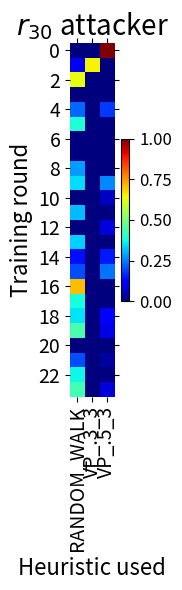
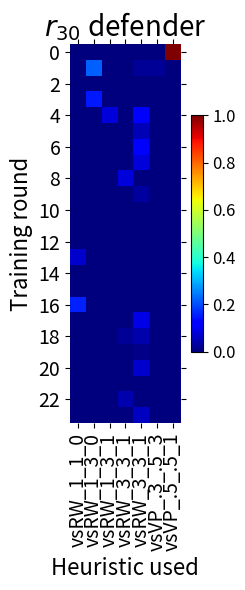
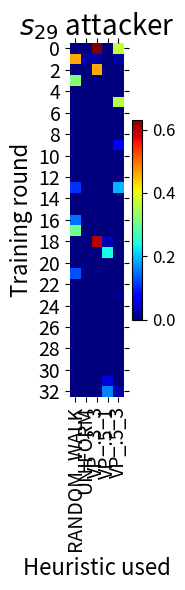
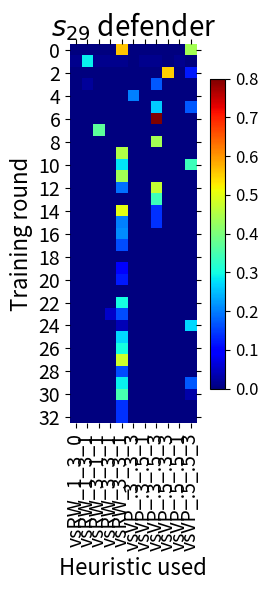

Reproduce these figures in Python, in order.
import matplotlib.pyplot as plt
from matplotlib import cm
import matplotlib.ticker as ticker
import numpy as np
from pylab import savefig

plt.rcParams['pdf.fonttype'] = 42
plt.rcParams['ps.fonttype'] = 42

STRATEGY_SHORT_NAMES = {
    "RANDOM_WALK:numRWSample_100_qrParam_3.0": "RANDOM_WALK",
    "UNIFORM:maxNumSelectCandidate_10.0_minNumSelectCandidate_2.0_numSelectCandidateRatio_0.5_stdev_0.0": "UNIFORM",
    "VALUE_PROPAGATION:maxNumSelectCandidate_10.0_minNumSelectCandidate_2.0_numSelectCandidateRatio_0.3_qrParam_3.0_stdev_0.0": "VP_.3_3",
    "VALUE_PROPAGATION:maxNumSelectCandidate_10.0_minNumSelectCandidate_2.0_numSelectCandidateRatio_0.5_qrParam_1.0_stdev_0.0": "VP_.5_1",
    "VALUE_PROPAGATION:maxNumSelectCandidate_10.0_minNumSelectCandidate_2.0_numSelectCandidateRatio_0.5_qrParam_3.0_stdev_0.0": "VP_.5_3",
    "vsRANDOM_WALK:logisParam_1.0_bThres_0.01_qrParam_1.0_numRWSample_30_isRandomized_0.0": "vsRW_1_1_0",
    "vsRANDOM_WALK:logisParam_1.0_bThres_0.01_qrParam_3.0_numRWSample_30_isRandomized_0.0": "vsRW_1_3_0",
    "vsRANDOM_WALK:logisParam_1.0_bThres_0.01_qrParam_3.0_numRWSample_30_isRandomized_1.0": "vsRW_1_3_1",
    "vsRANDOM_WALK:logisParam_3.0_bThres_0.01_qrParam_1.0_numRWSample_30_isRandomized_1.0": "vsRW_3_1_1",
    "vsRANDOM_WALK:logisParam_3.0_bThres_0.01_qrParam_3.0_numRWSample_30_isRandomized_0.0": "vsRW_3_3_1",
    "vsRANDOM_WALK:logisParam_3.0_bThres_0.01_qrParam_3.0_numRWSample_30_isRandomized_1.0": "vsRW_3_3_1",
    "vsVALUE_PROPAGATION:maxNumRes_10.0_minNumRes_2.0_numResRatio_0.3_logisParam_3.0_maxNumAttCandidate_10.0_minNumAttCandidate_2.0_numAttCandidateRatio_0.3_qrParam_3.0_bThres_0.01_numAttCandStdev_0.0_isTopo_0.0": "vsVP_.3_.3_3",
    "vsVALUE_PROPAGATION:maxNumRes_10.0_minNumRes_2.0_numResRatio_0.3_logisParam_3.0_maxNumAttCandidate_10.0_minNumAttCandidate_2.0_numAttCandidateRatio_0.5_qrParam_1.0_bThres_0.01_numAttCandStdev_0.0_isTopo_0.0": "vsVP_.3_.5_1",
    "vsVALUE_PROPAGATION:maxNumRes_10.0_minNumRes_2.0_numResRatio_0.3_logisParam_3.0_maxNumAttCandidate_10.0_minNumAttCandidate_2.0_numAttCandidateRatio_0.5_qrParam_3.0_bThres_0.01_numAttCandStdev_0.0_isTopo_0.0": "vsVP_.3_.5_3",
    "vsVALUE_PROPAGATION:maxNumRes_10.0_minNumRes_2.0_numResRatio_0.5_logisParam_3.0_maxNumAttCandidate_10.0_minNumAttCandidate_2.0_numAttCandidateRatio_0.3_qrParam_3.0_bThres_0.01_numAttCandStdev_0.0_isTopo_0.0": "vsVP_.5_.3_3",
    "vsVALUE_PROPAGATION:maxNumRes_10.0_minNumRes_2.0_numResRatio_0.5_logisParam_3.0_maxNumAttCandidate_10.0_minNumAttCandidate_2.0_numAttCandidateRatio_0.5_qrParam_1.0_bThres_0.01_numAttCandStdev_0.0_isTopo_0.0": "vsVP_.5_.5_1",
    "vsVALUE_PROPAGATION:maxNumRes_10.0_minNumRes_2.0_numResRatio_0.5_logisParam_3.0_maxNumAttCandidate_10.0_minNumAttCandidate_2.0_numAttCandidateRatio_0.5_qrParam_3.0_bThres_0.01_numAttCandStdev_0.0_isTopo_0.0": "vsVP_.5_.5_3"
}

D30_ATTACKER_HEURISTICS = [
    {"VALUE_PROPAGATION:maxNumSelectCandidate_10.0_minNumSelectCandidate_2.0_numSelectCandidateRatio_0.5_qrParam_3.0_stdev_0.0": 1.0},
    {
        "RANDOM_WALK:numRWSample_100_qrParam_3.0": 0.10,
        "VALUE_PROPAGATION:maxNumSelectCandidate_10.0_minNumSelectCandidate_2.0_numSelectCandidateRatio_0.3_qrParam_3.0_stdev_0.0": 0.65
    },
    {"RANDOM_WALK:numRWSample_100_qrParam_3.0": 0.63},
    {},
    {
        "RANDOM_WALK:numRWSample_100_qrParam_3.0": 0.23,
        "VALUE_PROPAGATION:maxNumSelectCandidate_10.0_minNumSelectCandidate_2.0_numSelectCandidateRatio_0.5_qrParam_3.0_stdev_0.0": 0.18
    },
    {"RANDOM_WALK:numRWSample_100_qrParam_3.0": 0.39},
    {},
    {},
    {"RANDOM_WALK:numRWSample_100_qrParam_3.0": 0.28},
    {
        "RANDOM_WALK:numRWSample_100_qrParam_3.0": 0.34,
        "VALUE_PROPAGATION:maxNumSelectCandidate_10.0_minNumSelectCandidate_2.0_numSelectCandidateRatio_0.5_qrParam_3.0_stdev_0.0": 0.26
    },
    {"VALUE_PROPAGATION:maxNumSelectCandidate_10.0_minNumSelectCandidate_2.0_numSelectCandidateRatio_0.5_qrParam_3.0_stdev_0.0": 0.06},
    {"RANDOM_WALK:numRWSample_100_qrParam_3.0": 0.31},
    {"VALUE_PROPAGATION:maxNumSelectCandidate_10.0_minNumSelectCandidate_2.0_numSelectCandidateRatio_0.5_qrParam_3.0_stdev_0.0": 0.08},
    {"RANDOM_WALK:numRWSample_100_qrParam_3.0": 0.33},
    {
        "RANDOM_WALK:numRWSample_100_qrParam_3.0": 0.14,
        "VALUE_PROPAGATION:maxNumSelectCandidate_10.0_minNumSelectCandidate_2.0_numSelectCandidateRatio_0.5_qrParam_3.0_stdev_0.0": 0.15
    },
    {
        "RANDOM_WALK:numRWSample_100_qrParam_3.0": 0.20,
        "VALUE_PROPAGATION:maxNumSelectCandidate_10.0_minNumSelectCandidate_2.0_numSelectCandidateRatio_0.5_qrParam_3.0_stdev_0.0": 0.24
    },
    {"RANDOM_WALK:numRWSample_100_qrParam_3.0": 0.71},
    {"RANDOM_WALK:numRWSample_100_qrParam_3.0": 0.38},
    {
        "RANDOM_WALK:numRWSample_100_qrParam_3.0": 0.35,
        "VALUE_PROPAGATION:maxNumSelectCandidate_10.0_minNumSelectCandidate_2.0_numSelectCandidateRatio_0.5_qrParam_3.0_stdev_0.0": 0.11
    },
    {
        "RANDOM_WALK:numRWSample_100_qrParam_3.0": 0.44,
        "VALUE_PROPAGATION:maxNumSelectCandidate_10.0_minNumSelectCandidate_2.0_numSelectCandidateRatio_0.5_qrParam_3.0_stdev_0.0": 0.09
    },
    {},
    {
        "RANDOM_WALK:numRWSample_100_qrParam_3.0": 0.2,
        "VALUE_PROPAGATION:maxNumSelectCandidate_10.0_minNumSelectCandidate_2.0_numSelectCandidateRatio_0.5_qrParam_3.0_stdev_0.0": 0.03
    },
    {"RANDOM_WALK:numRWSample_100_qrParam_3.0": 0.37},
    {
        "RANDOM_WALK:numRWSample_100_qrParam_3.0": 0.43,
        "VALUE_PROPAGATION:maxNumSelectCandidate_10.0_minNumSelectCandidate_2.0_numSelectCandidateRatio_0.5_qrParam_3.0_stdev_0.0": 0.08
    }
]

d30_defender_heuristics = [
    {"vsVALUE_PROPAGATION:maxNumRes_10.0_minNumRes_2.0_numResRatio_0.5_logisParam_3.0_maxNumAttCandidate_10.0_minNumAttCandidate_2.0_numAttCandidateRatio_0.5_qrParam_1.0_bThres_0.01_numAttCandStdev_0.0_isTopo_0.0": 1.0},
    {
        "vsRANDOM_WALK:logisParam_1.0_bThres_0.01_qrParam_3.0_numRWSample_30_isRandomized_0.0": 0.22,
        "vsRANDOM_WALK:logisParam_3.0_bThres_0.01_qrParam_3.0_numRWSample_30_isRandomized_1.0": 0.02,
        "vsVALUE_PROPAGATION:maxNumRes_10.0_minNumRes_2.0_numResRatio_0.3_logisParam_3.0_maxNumAttCandidate_10.0_minNumAttCandidate_2.0_numAttCandidateRatio_0.5_qrParam_3.0_bThres_0.01_numAttCandStdev_0.0_isTopo_0.0": 0.02
    },
    {},
    {"vsRANDOM_WALK:logisParam_1.0_bThres_0.01_qrParam_3.0_numRWSample_30_isRandomized_0.0": 0.15},
    {
        "vsRANDOM_WALK:logisParam_1.0_bThres_0.01_qrParam_3.0_numRWSample_30_isRandomized_1.0": 0.08,
        "vsRANDOM_WALK:logisParam_3.0_bThres_0.01_qrParam_3.0_numRWSample_30_isRandomized_1.0": 0.11
    },
    {"vsRANDOM_WALK:logisParam_3.0_bThres_0.01_qrParam_3.0_numRWSample_30_isRandomized_1.0": 0.05},
    {"vsRANDOM_WALK:logisParam_3.0_bThres_0.01_qrParam_3.0_numRWSample_30_isRandomized_1.0": 0.11},
    {"vsRANDOM_WALK:logisParam_3.0_bThres_0.01_qrParam_3.0_numRWSample_30_isRandomized_1.0": 0.08},
    {"vsRANDOM_WALK:logisParam_3.0_bThres_0.01_qrParam_3.0_numRWSample_30_isRandomized_0.0": 0.08},
    {"vsRANDOM_WALK:logisParam_3.0_bThres_0.01_qrParam_3.0_numRWSample_30_isRandomized_1.0": 0.03},
    {},
    {},
    {},
    {"vsRANDOM_WALK:logisParam_1.0_bThres_0.01_qrParam_1.0_numRWSample_30_isRandomized_0.0": 0.07},
    {},
    {},
    {"vsRANDOM_WALK:logisParam_1.0_bThres_0.01_qrParam_1.0_numRWSample_30_isRandomized_0.0": 0.16},
    {"vsRANDOM_WALK:logisParam_3.0_bThres_0.01_qrParam_3.0_numRWSample_30_isRandomized_1.0": 0.09},
    {
        "vsRANDOM_WALK:logisParam_3.0_bThres_0.01_qrParam_3.0_numRWSample_30_isRandomized_0.0": 0.02,
        "vsRANDOM_WALK:logisParam_3.0_bThres_0.01_qrParam_3.0_numRWSample_30_isRandomized_1.0": 0.04
    },
    {"vsRANDOM_WALK:logisParam_3.0_bThres_0.01_qrParam_3.0_numRWSample_30_isRandomized_1.0": 0.01},
    {"vsRANDOM_WALK:logisParam_3.0_bThres_0.01_qrParam_3.0_numRWSample_30_isRandomized_1.0": 0.07},
    {},
    {"vsRANDOM_WALK:logisParam_3.0_bThres_0.01_qrParam_3.0_numRWSample_30_isRandomized_0.0": 0.04},
    {"vsRANDOM_WALK:logisParam_3.0_bThres_0.01_qrParam_3.0_numRWSample_30_isRandomized_1.0": 0.06}
]

s29_attacker_heuristics = [
    {
        "VALUE_PROPAGATION:maxNumSelectCandidate_10.0_minNumSelectCandidate_2.0_numSelectCandidateRatio_0.3_qrParam_3.0_stdev_0.0": 0.63,
        "VALUE_PROPAGATION:maxNumSelectCandidate_10.0_minNumSelectCandidate_2.0_numSelectCandidateRatio_0.5_qrParam_3.0_stdev_0.0": 0.37
    },
    {
        "RANDOM_WALK:numRWSample_100_qrParam_3.0": 0.46,
        "UNIFORM:maxNumSelectCandidate_10.0_minNumSelectCandidate_2.0_numSelectCandidateRatio_0.5_stdev_0.0": 0.02,
        "VALUE_PROPAGATION:maxNumSelectCandidate_10.0_minNumSelectCandidate_2.0_numSelectCandidateRatio_0.3_qrParam_3.0_stdev_0.0": 0.02,
        "VALUE_PROPAGATION:maxNumSelectCandidate_10.0_minNumSelectCandidate_2.0_numSelectCandidateRatio_0.5_qrParam_3.0_stdev_0.0": 0.02
    },
    {"VALUE_PROPAGATION:maxNumSelectCandidate_10.0_minNumSelectCandidate_2.0_numSelectCandidateRatio_0.3_qrParam_3.0_stdev_0.0": 0.46},
    {"RANDOM_WALK:numRWSample_100_qrParam_3.0": 0.32},
    {},
    {"VALUE_PROPAGATION:maxNumSelectCandidate_10.0_minNumSelectCandidate_2.0_numSelectCandidateRatio_0.5_qrParam_3.0_stdev_0.0": 0.36},
    {},
    {},
    {},
    {"VALUE_PROPAGATION:maxNumSelectCandidate_10.0_minNumSelectCandidate_2.0_numSelectCandidateRatio_0.5_qrParam_3.0_stdev_0.0": 0.07},
    {},
    {},
    {},
    {
        "RANDOM_WALK:numRWSample_100_qrParam_3.0": 0.11,
        "VALUE_PROPAGATION:maxNumSelectCandidate_10.0_minNumSelectCandidate_2.0_numSelectCandidateRatio_0.5_qrParam_3.0_stdev_0.0": 0.19
    },
    {},
    {},
    {"RANDOM_WALK:numRWSample_100_qrParam_3.0": 0.15},
    {"RANDOM_WALK:numRWSample_100_qrParam_3.0": 0.30},
    {
        "VALUE_PROPAGATION:maxNumSelectCandidate_10.0_minNumSelectCandidate_2.0_numSelectCandidateRatio_0.3_qrParam_3.0_stdev_0.0": 0.6,
        "VALUE_PROPAGATION:maxNumSelectCandidate_10.0_minNumSelectCandidate_2.0_numSelectCandidateRatio_0.5_qrParam_1.0_stdev_0.0": 0.03
    },
    {"VALUE_PROPAGATION:maxNumSelectCandidate_10.0_minNumSelectCandidate_2.0_numSelectCandidateRatio_0.5_qrParam_1.0_stdev_0.0": 0.24},
    {},
    {"RANDOM_WALK:numRWSample_100_qrParam_3.0": 0.13},
    {},
    {"VALUE_PROPAGATION:maxNumSelectCandidate_10.0_minNumSelectCandidate_2.0_numSelectCandidateRatio_0.5_qrParam_3.0_stdev_0.0": 0.01},
    {},
    {},
    {},
    {},
    {},
    {},
    {},
    {"VALUE_PROPAGATION:maxNumSelectCandidate_10.0_minNumSelectCandidate_2.0_numSelectCandidateRatio_0.5_qrParam_1.0_stdev_0.0": 0.05},
    {
        "VALUE_PROPAGATION:maxNumSelectCandidate_10.0_minNumSelectCandidate_2.0_numSelectCandidateRatio_0.5_qrParam_1.0_stdev_0.0": 0.16,
        "VALUE_PROPAGATION:maxNumSelectCandidate_10.0_minNumSelectCandidate_2.0_numSelectCandidateRatio_0.5_qrParam_3.0_stdev_0.0": 0.02
    }
]

s29_defender_heuristics = [
    {
        "vsRANDOM_WALK:logisParam_3.0_bThres_0.01_qrParam_3.0_numRWSample_30_isRandomized_1.0": 0.56,
        "vsVALUE_PROPAGATION:maxNumRes_10.0_minNumRes_2.0_numResRatio_0.5_logisParam_3.0_maxNumAttCandidate_10.0_minNumAttCandidate_2.0_numAttCandidateRatio_0.5_qrParam_3.0_bThres_0.01_numAttCandStdev_0.0_isTopo_0.0": 0.44
    },
    {
        "vsRANDOM_WALK:logisParam_1.0_bThres_0.01_qrParam_3.0_numRWSample_30_isRandomized_0.0": 0.01,
        "vsRANDOM_WALK:logisParam_1.0_bThres_0.01_qrParam_3.0_numRWSample_30_isRandomized_1.0": 0.29,
        "vsRANDOM_WALK:logisParam_3.0_bThres_0.01_qrParam_1.0_numRWSample_30_isRandomized_1.0": 0.01,
        "vsRANDOM_WALK:logisParam_3.0_bThres_0.01_qrParam_3.0_numRWSample_30_isRandomized_0.0": 0.01,
        "vsRANDOM_WALK:logisParam_3.0_bThres_0.01_qrParam_3.0_numRWSample_30_isRandomized_1.0": 0.01,
        "vsVALUE_PROPAGATION:maxNumRes_10.0_minNumRes_2.0_numResRatio_0.3_logisParam_3.0_maxNumAttCandidate_10.0_minNumAttCandidate_2.0_numAttCandidateRatio_0.5_qrParam_1.0_bThres_0.01_numAttCandStdev_0.0_isTopo_0.0": 0.01,
        "vsVALUE_PROPAGATION:maxNumRes_10.0_minNumRes_2.0_numResRatio_0.3_logisParam_3.0_maxNumAttCandidate_10.0_minNumAttCandidate_2.0_numAttCandidateRatio_0.5_qrParam_3.0_bThres_0.01_numAttCandStdev_0.0_isTopo_0.0": 0.01,
        "vsVALUE_PROPAGATION:maxNumRes_10.0_minNumRes_2.0_numResRatio_0.5_logisParam_3.0_maxNumAttCandidate_10.0_minNumAttCandidate_2.0_numAttCandidateRatio_0.5_qrParam_1.0_bThres_0.01_numAttCandStdev_0.0_isTopo_0.0": 0.01
    },
    {
        "vsVALUE_PROPAGATION:maxNumRes_10.0_minNumRes_2.0_numResRatio_0.5_logisParam_3.0_maxNumAttCandidate_10.0_minNumAttCandidate_2.0_numAttCandidateRatio_0.3_qrParam_3.0_bThres_0.01_numAttCandStdev_0.0_isTopo_0.0": 0.55,
        "vsVALUE_PROPAGATION:maxNumRes_10.0_minNumRes_2.0_numResRatio_0.5_logisParam_3.0_maxNumAttCandidate_10.0_minNumAttCandidate_2.0_numAttCandidateRatio_0.5_qrParam_3.0_bThres_0.01_numAttCandStdev_0.0_isTopo_0.0": 0.12
    },
    {
        "vsRANDOM_WALK:logisParam_1.0_bThres_0.01_qrParam_3.0_numRWSample_30_isRandomized_1.0": 0.02,
        "vsVALUE_PROPAGATION:maxNumRes_10.0_minNumRes_2.0_numResRatio_0.3_logisParam_3.0_maxNumAttCandidate_10.0_minNumAttCandidate_2.0_numAttCandidateRatio_0.5_qrParam_3.0_bThres_0.01_numAttCandStdev_0.0_isTopo_0.0": 0.17
    },
    {"vsVALUE_PROPAGATION:maxNumRes_10.0_minNumRes_2.0_numResRatio_0.3_logisParam_3.0_maxNumAttCandidate_10.0_minNumAttCandidate_2.0_numAttCandidateRatio_0.3_qrParam_3.0_bThres_0.01_numAttCandStdev_0.0_isTopo_0.0": 0.20},
    {
        "vsVALUE_PROPAGATION:maxNumRes_10.0_minNumRes_2.0_numResRatio_0.3_logisParam_3.0_maxNumAttCandidate_10.0_minNumAttCandidate_2.0_numAttCandidateRatio_0.5_qrParam_3.0_bThres_0.01_numAttCandStdev_0.0_isTopo_0.0": 0.26,
        "vsVALUE_PROPAGATION:maxNumRes_10.0_minNumRes_2.0_numResRatio_0.5_logisParam_3.0_maxNumAttCandidate_10.0_minNumAttCandidate_2.0_numAttCandidateRatio_0.5_qrParam_3.0_bThres_0.01_numAttCandStdev_0.0_isTopo_0.0": 0.17
    },
    {"vsVALUE_PROPAGATION:maxNumRes_10.0_minNumRes_2.0_numResRatio_0.3_logisParam_3.0_maxNumAttCandidate_10.0_minNumAttCandidate_2.0_numAttCandidateRatio_0.5_qrParam_3.0_bThres_0.01_numAttCandStdev_0.0_isTopo_0.0": 0.80},
    {"vsRANDOM_WALK:logisParam_3.0_bThres_0.01_qrParam_1.0_numRWSample_30_isRandomized_1.0": 0.37},
    {"vsVALUE_PROPAGATION:maxNumRes_10.0_minNumRes_2.0_numResRatio_0.3_logisParam_3.0_maxNumAttCandidate_10.0_minNumAttCandidate_2.0_numAttCandidateRatio_0.5_qrParam_3.0_bThres_0.01_numAttCandStdev_0.0_isTopo_0.0": 0.44},
    {"vsRANDOM_WALK:logisParam_3.0_bThres_0.01_qrParam_3.0_numRWSample_30_isRandomized_1.0": 0.45},
    {
        "vsRANDOM_WALK:logisParam_3.0_bThres_0.01_qrParam_3.0_numRWSample_30_isRandomized_1.0": 0.28,
        "vsVALUE_PROPAGATION:maxNumRes_10.0_minNumRes_2.0_numResRatio_0.5_logisParam_3.0_maxNumAttCandidate_10.0_minNumAttCandidate_2.0_numAttCandidateRatio_0.5_qrParam_3.0_bThres_0.01_numAttCandStdev_0.0_isTopo_0.0": 0.34
    },
    {"vsRANDOM_WALK:logisParam_3.0_bThres_0.01_qrParam_3.0_numRWSample_30_isRandomized_1.0": 0.44},
    {
        "vsRANDOM_WALK:logisParam_3.0_bThres_0.01_qrParam_3.0_numRWSample_30_isRandomized_1.0": 0.19,
        "vsVALUE_PROPAGATION:maxNumRes_10.0_minNumRes_2.0_numResRatio_0.3_logisParam_3.0_maxNumAttCandidate_10.0_minNumAttCandidate_2.0_numAttCandidateRatio_0.5_qrParam_3.0_bThres_0.01_numAttCandStdev_0.0_isTopo_0.0": 0.47
    },
    {"vsVALUE_PROPAGATION:maxNumRes_10.0_minNumRes_2.0_numResRatio_0.3_logisParam_3.0_maxNumAttCandidate_10.0_minNumAttCandidate_2.0_numAttCandidateRatio_0.5_qrParam_3.0_bThres_0.01_numAttCandStdev_0.0_isTopo_0.0": 0.34},
    {
        "vsRANDOM_WALK:logisParam_3.0_bThres_0.01_qrParam_3.0_numRWSample_30_isRandomized_1.0": 0.50,
        "vsVALUE_PROPAGATION:maxNumRes_10.0_minNumRes_2.0_numResRatio_0.3_logisParam_3.0_maxNumAttCandidate_10.0_minNumAttCandidate_2.0_numAttCandidateRatio_0.5_qrParam_3.0_bThres_0.01_numAttCandStdev_0.0_isTopo_0.0": 0.14
    },
    {
        "vsRANDOM_WALK:logisParam_3.0_bThres_0.01_qrParam_3.0_numRWSample_30_isRandomized_1.0": 0.20,
        "vsVALUE_PROPAGATION:maxNumRes_10.0_minNumRes_2.0_numResRatio_0.3_logisParam_3.0_maxNumAttCandidate_10.0_minNumAttCandidate_2.0_numAttCandidateRatio_0.5_qrParam_3.0_bThres_0.01_numAttCandStdev_0.0_isTopo_0.0": 0.14
    },
    {"vsRANDOM_WALK:logisParam_3.0_bThres_0.01_qrParam_3.0_numRWSample_30_isRandomized_1.0": 0.21},
    {"vsRANDOM_WALK:logisParam_3.0_bThres_0.01_qrParam_3.0_numRWSample_30_isRandomized_1.0": 0.16},
    {},
    {"vsRANDOM_WALK:logisParam_3.0_bThres_0.01_qrParam_3.0_numRWSample_30_isRandomized_1.0": 0.09},
    {"vsRANDOM_WALK:logisParam_3.0_bThres_0.01_qrParam_3.0_numRWSample_30_isRandomized_1.0": 0.12},
    {},
    {"vsRANDOM_WALK:logisParam_3.0_bThres_0.01_qrParam_3.0_numRWSample_30_isRandomized_1.0": 0.30},
    {
        "vsRANDOM_WALK:logisParam_3.0_bThres_0.01_qrParam_3.0_numRWSample_30_isRandomized_0.0": 0.05,
        "vsRANDOM_WALK:logisParam_3.0_bThres_0.01_qrParam_3.0_numRWSample_30_isRandomized_1.0": 0.16
    },
    {
        "vsRANDOM_WALK:logisParam_3.0_bThres_0.01_qrParam_3.0_numRWSample_30_isRandomized_1.0": 0.04,
        "vsVALUE_PROPAGATION:maxNumRes_10.0_minNumRes_2.0_numResRatio_0.5_logisParam_3.0_maxNumAttCandidate_10.0_minNumAttCandidate_2.0_numAttCandidateRatio_0.5_qrParam_3.0_bThres_0.01_numAttCandStdev_0.0_isTopo_0.0": 0.27
    },
    {"vsRANDOM_WALK:logisParam_3.0_bThres_0.01_qrParam_3.0_numRWSample_30_isRandomized_1.0": 0.27},
    {"vsRANDOM_WALK:logisParam_3.0_bThres_0.01_qrParam_3.0_numRWSample_30_isRandomized_1.0": 0.3},
    {"vsRANDOM_WALK:logisParam_3.0_bThres_0.01_qrParam_3.0_numRWSample_30_isRandomized_1.0": 0.48},
    {"vsRANDOM_WALK:logisParam_3.0_bThres_0.01_qrParam_3.0_numRWSample_30_isRandomized_1.0": 0.16},
    {
        "vsRANDOM_WALK:logisParam_3.0_bThres_0.01_qrParam_3.0_numRWSample_30_isRandomized_1.0": 0.29,
        "vsVALUE_PROPAGATION:maxNumRes_10.0_minNumRes_2.0_numResRatio_0.5_logisParam_3.0_maxNumAttCandidate_10.0_minNumAttCandidate_2.0_numAttCandidateRatio_0.5_qrParam_3.0_bThres_0.01_numAttCandStdev_0.0_isTopo_0.0": 0.17
    },
    {
        "vsRANDOM_WALK:logisParam_3.0_bThres_0.01_qrParam_3.0_numRWSample_30_isRandomized_1.0": 0.35,
        "vsVALUE_PROPAGATION:maxNumRes_10.0_minNumRes_2.0_numResRatio_0.5_logisParam_3.0_maxNumAttCandidate_10.0_minNumAttCandidate_2.0_numAttCandidateRatio_0.5_qrParam_3.0_bThres_0.01_numAttCandStdev_0.0_isTopo_0.0": 0.03
    },
    {"vsRANDOM_WALK:logisParam_3.0_bThres_0.01_qrParam_3.0_numRWSample_30_isRandomized_1.0": 0.14},
    {"vsRANDOM_WALK:logisParam_3.0_bThres_0.01_qrParam_3.0_numRWSample_30_isRandomized_1.0": 0.14}
]

def plot_heuristic_use(epoch_to_heuristics, figure_title, save_title):
    heuristics = [x.keys() for x in epoch_to_heuristics]
    heuristics = sorted(list(set().union(*heuristics)))
    short_heuristics = [STRATEGY_SHORT_NAMES[x] for x in heuristics]
    epochs = len(epoch_to_heuristics)
    matrix = []
    for epoch in range(epochs):
        cur_epoch = epoch_to_heuristics[epoch]
        cur_row = []
        for heuristic in heuristics:
            if heuristic in cur_epoch:
                cur_row.append(cur_epoch[heuristic])
            else:
                cur_row.append(0)
        matrix.append(cur_row)

    for_imshow = np.array(matrix)

    fig, ax = plt.subplots()
    fig.set_size_inches(1.8 + len(heuristics) * 0.2, 6)

    cmap = cm.get_cmap('jet')
    im = ax.imshow(for_imshow, interpolation="nearest", cmap=cmap)

    tick_spacing = 2
    ax.xaxis.set_major_locator(ticker.MultipleLocator(tick_spacing))
    ax.yaxis.set_major_locator(ticker.MultipleLocator(tick_spacing))

    ax.spines['right'].set_visible(False)
    ax.spines['top'].set_visible(False)
    ax.spines['left'].set_visible(False)
    ax.spines['bottom'].set_visible(False)
    plt.ylabel('Training round', fontsize=16)
    plt.xlabel('Heuristic used', fontsize=16)
    plt.title(figure_title, fontsize=20)

    plt.xticks(np.arange(len(heuristics)), tuple(short_heuristics), rotation=90)

    cbar = fig.colorbar(im, fraction=0.046, pad=0.04)
    cbar.ax.tick_params(labelsize=12)

    ax.tick_params(labelsize=14)
    plt.tick_params(
        axis='x',          # changes apply to the x-axis
        which='both',      # both major and minor ticks are affected
        top='off'         # ticks along the top edge are off
    )
    plt.tick_params(
        axis='y',          # changes apply to the y-axis
        which='both',      # both major and minor ticks are affected
        right='off'         # ticks along the right edge are off
    )
    plt.tight_layout()

    # plt.show()
    savefig(save_title)

plot_heuristic_use(D30_ATTACKER_HEURISTICS, "$r_{30}$ attacker", "d30_att_heuristics.pdf")
plot_heuristic_use(d30_defender_heuristics, "$r_{30}$ defender", "d30_def_heuristics.pdf")
plot_heuristic_use(s29_attacker_heuristics, "$s_{29}$ attacker", "s29_att_heuristics.pdf")
plot_heuristic_use(s29_defender_heuristics, "$s_{29}$ defender", "s29_def_heuristics.pdf")
